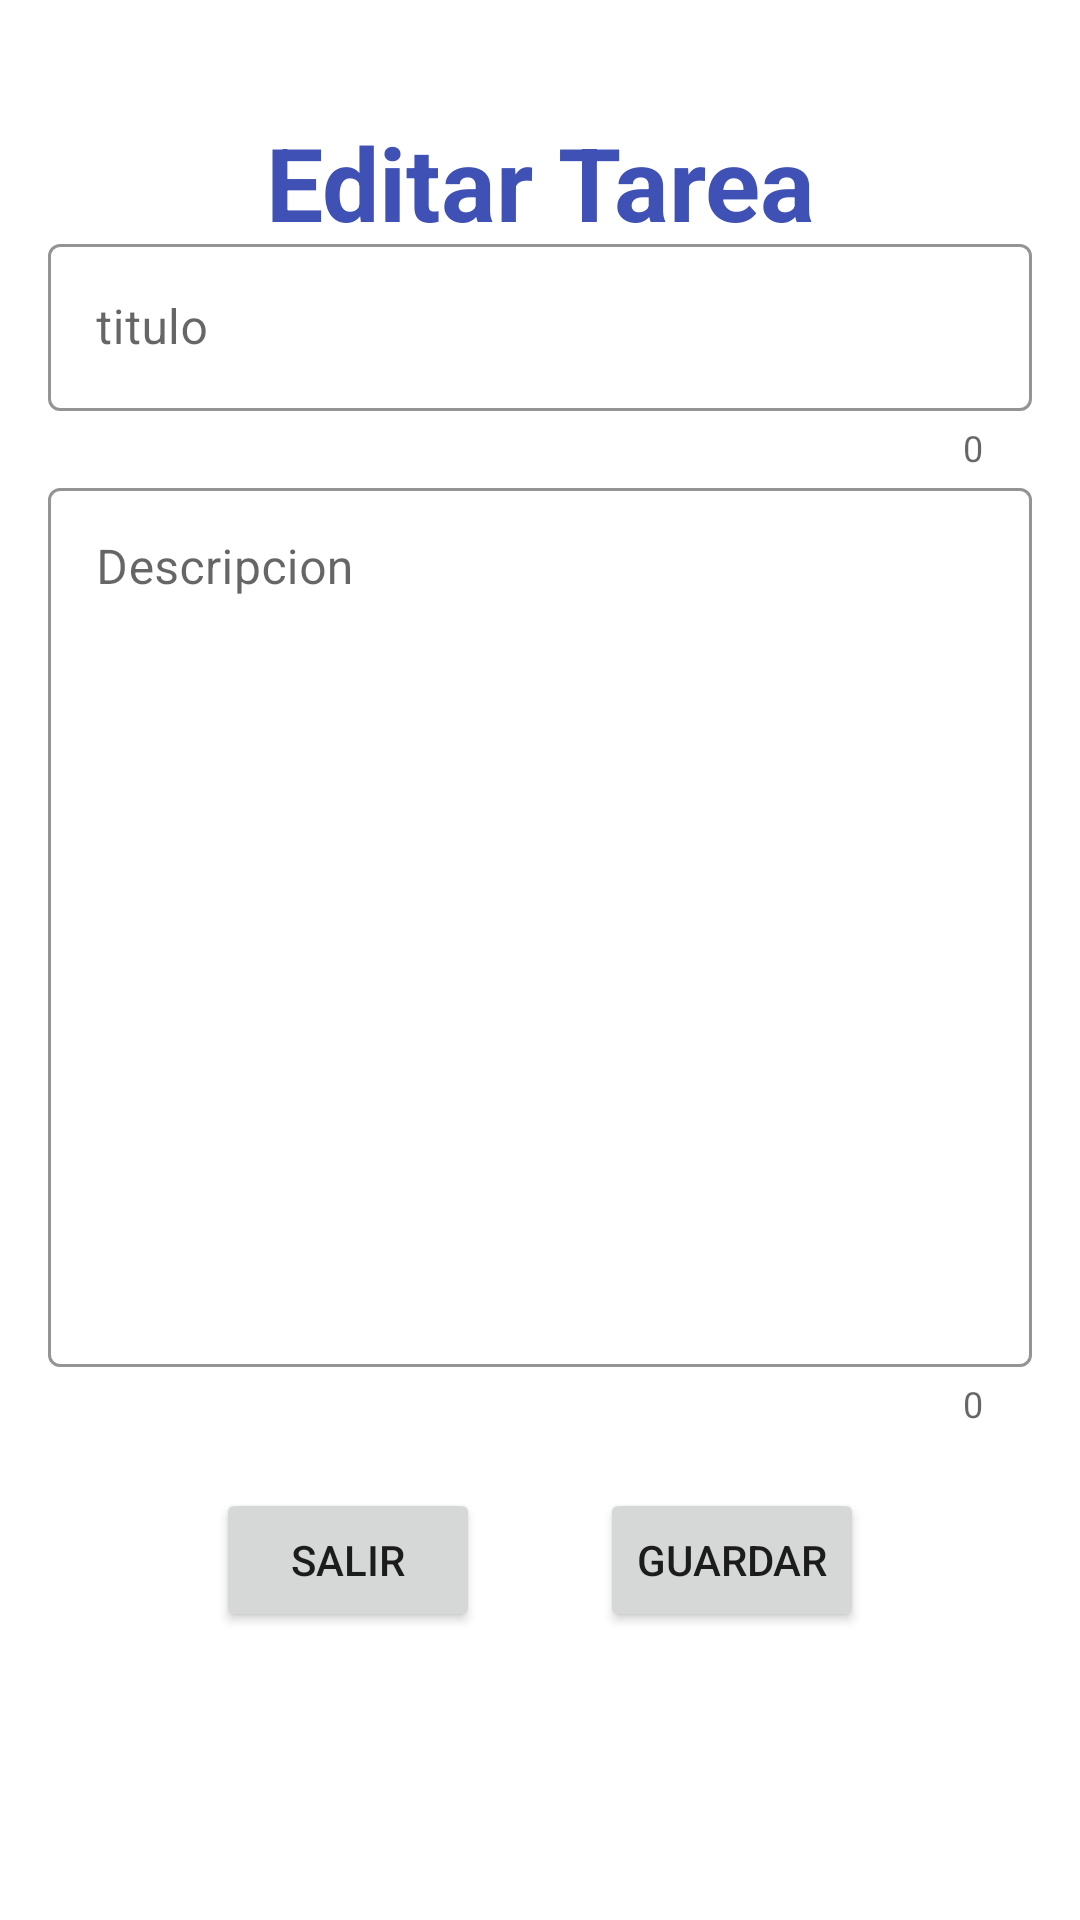

This screen was rendered from an Android layout file. Write that file and the resources it references.
<!-- AndroidManifest.xml: application theme Theme.ToDo -->
<!-- res/layout/activity_edit.xml -->
<?xml version="1.0" encoding="utf-8"?>
<androidx.constraintlayout.widget.ConstraintLayout xmlns:android="http://schemas.android.com/apk/res/android"
    xmlns:app="http://schemas.android.com/apk/res-auto"
    xmlns:tools="http://schemas.android.com/tools"
    android:id="@+id/webView1"
    android:layout_width="match_parent"
    android:layout_height="match_parent"
    tools:context=".Edit">

    <LinearLayout
        android:id="@+id/linearLayout"
        android:layout_width="match_parent"
        android:layout_height="wrap_content"
        android:layout_margin="16dp"
        android:layout_marginStart="16dp"
        android:layout_marginEnd="16dp"
        android:layout_marginBottom="314dp"
        android:orientation="vertical"
        app:layout_constraintBottom_toBottomOf="parent"
        app:layout_constraintEnd_toEndOf="parent"
        app:layout_constraintStart_toStartOf="parent"
        app:layout_constraintTop_toTopOf="parent">

        <com.google.android.material.textfield.TextInputLayout
            android:id="@+id/edittitle"
            style="@style/Widget.MaterialComponents.TextInputLayout.OutlinedBox"
            android:layout_width="match_parent"
            android:layout_height="wrap_content"
            android:hint="titulo"
            android:inputType="textPersonName"
            android:textColor="@color/black"
            android:textSize="18sp"
            android:textStyle="bold"
            app:boxStrokeColor="?attr/colorPrimary"
            app:counterEnabled="true">

            <com.google.android.material.textfield.TextInputEditText
                android:layout_width="match_parent"
                android:layout_height="wrap_content" />

        </com.google.android.material.textfield.TextInputLayout>

        <com.google.android.material.textfield.TextInputLayout
            android:id="@+id/editDescripcion"
            style="@style/Widget.MaterialComponents.TextInputLayout.OutlinedBox"
            android:layout_width="match_parent"
            android:layout_height="wrap_content"
            android:hint="Descripcion"
            android:inputType="textPersonName"
            android:textColor="@color/black"
            android:textSize="18sp"
            android:textStyle="bold"
            app:boxStrokeColor="?attr/colorPrimary"
            app:counterEnabled="true">

            <com.google.android.material.textfield.TextInputEditText
                android:layout_width="match_parent"
                android:layout_height="293dp"
                android:gravity="start|left" />

        </com.google.android.material.textfield.TextInputLayout>

        <LinearLayout
            android:layout_width="match_parent"
            android:layout_height="wrap_content"
            android:gravity="center"
            android:orientation="horizontal">

            <Button
                android:id="@+id/btn_salir"
                android:layout_width="wrap_content"
                android:layout_height="wrap_content"
                android:layout_margin="20dp"
                android:text="salir" />

            <Button
                android:id="@+id/edit_save"
                android:layout_width="wrap_content"
                android:layout_height="wrap_content"
                android:layout_margin="20dp"
                android:text="guardar" />
        </LinearLayout>


    </LinearLayout>

    <TextView
        android:id="@+id/textView"
        android:layout_width="wrap_content"
        android:layout_height="wrap_content"
        android:layout_marginStart="168dp"
        android:layout_marginTop="38dp"
        android:layout_marginEnd="168dp"
        android:text="Editar Tarea"
        android:textColor="?attr/colorPrimary"
        android:textSize="34sp"
        android:textStyle="bold"
        app:layout_constraintEnd_toEndOf="parent"
        app:layout_constraintStart_toStartOf="parent"
        app:layout_constraintTop_toTopOf="parent" />

</androidx.constraintlayout.widget.ConstraintLayout>
<!-- resources referenced by this layout -->
<resources>
  <color name="black">#FF000000</color>
  <style name="Theme.ToDo" parent="Theme.MaterialComponents.Light.NoActionBar">
          
  
          <item name="colorPrimary">#3F51B5</item>
          <item name="colorPrimaryVariant">@color/purple_700</item>
          <item name="colorOnPrimary">@color/white</item>
          
          <item name="colorSecondary">@color/teal_200</item>
          <item name="colorSecondaryVariant">@color/teal_700</item>
          <item name="colorOnSecondary">@color/black</item>
          
          <item name="android:statusBarColor" tools:targetApi="l">?attr/colorPrimary</item>
          
      </style>
  <color name="purple_700">#FF3700B3</color>
  <color name="white">#FFFFFFFF</color>
  <color name="teal_200">#FF03DAC5</color>
  <color name="teal_700">#FF018786</color>
</resources>
